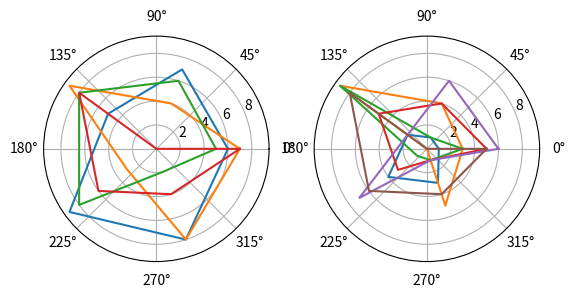

Here is the Python script that generated this plot:
import numpy as np
import matplotlib.pyplot as plt

def isPareto(index, X):
    for i, vec in enumerate(X):
        if i != index and not np.any(X[index, :] > vec):
            return False
    return True

N = 10
M = 5
X = np.trunc(np.random.rand(N, M) * 10)
pareto = np.ndarray(0, dtype = int)
notpareto = np.ndarray(0, dtype = int)
for index in range(X.shape[0]):
    if isPareto(index, X):
        pareto = np.append(pareto, index)
    else:
        notpareto = np.append(notpareto, index)

fig, axes = plt.subplots(ncols=2, subplot_kw=dict(polar=True))
angle = 2 * np.pi * np.arange(0, 1 + 1 / M, 1 / M)
for i in pareto:
    axes[0].plot(angle, np.append(X[i], X[i, 0]))

for i in notpareto:
    axes[1].plot(angle, np.append(X[i], X[i, 0]))
    
plt.show()
